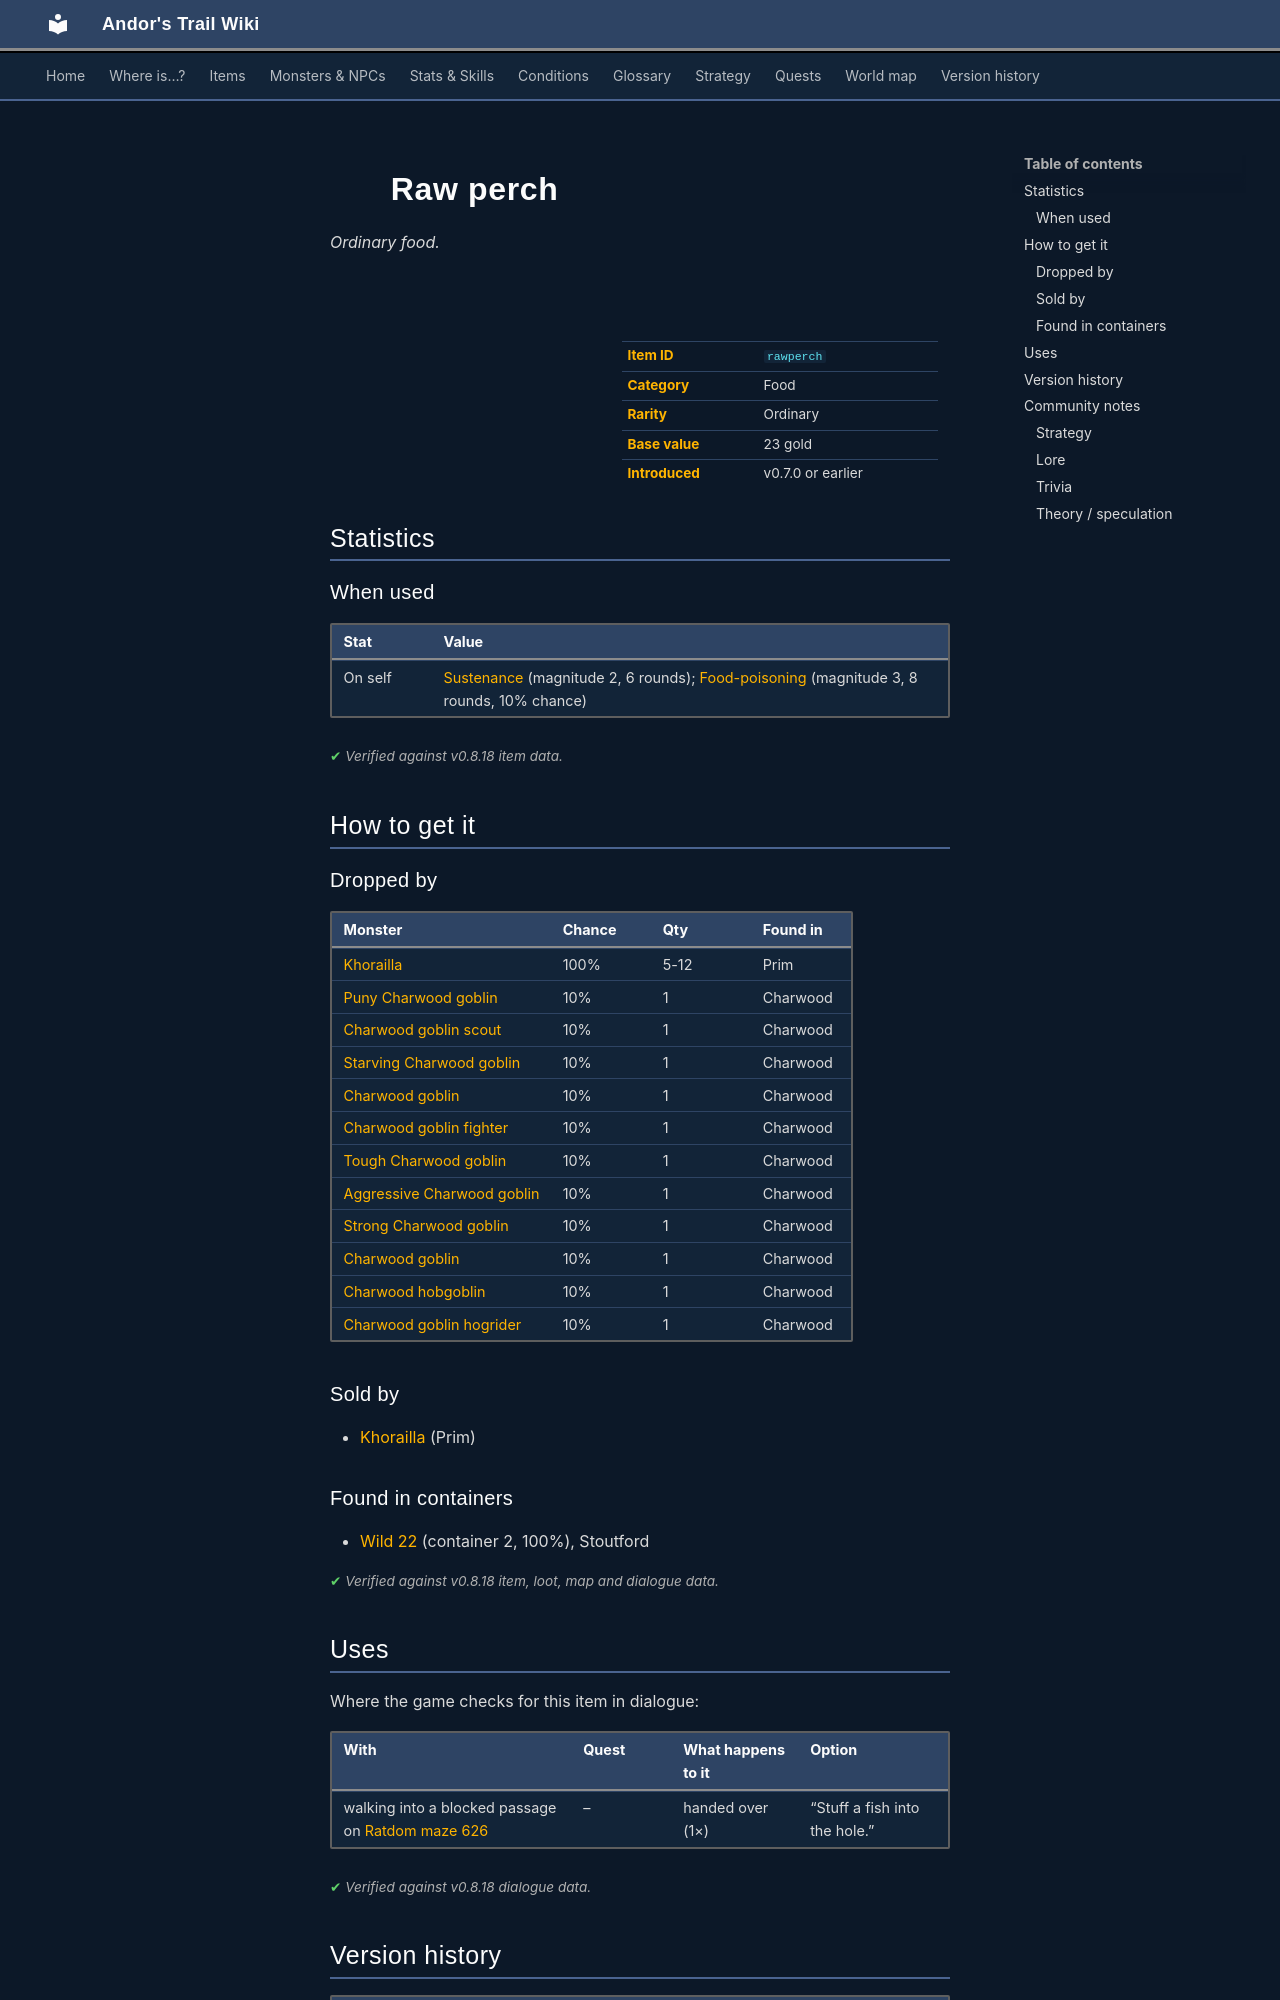

repository: asdfghjkl628/Andor-s-Trail-Wikiiii · page: items/rawperch/index.html · generator: mkdocs

---
description: "Raw perch is a ordinary food in Andor's Trail. How to get it: monster drops, shops, containers."
---

# ![](../assets/icons/items/items_consumables_24.png){ .sprite } Raw perch

*Ordinary food.*

<div class="infobox" markdown>

<p class="ib-img"><img class="sprite" src="../../assets/icons/items/items_consumables_24.png" alt=""></p>

| | |
|---|---|
| **Item ID** | `rawperch` |
| **Category** | Food |
| **Rarity** | Ordinary |
| **Base value** | 23 gold |
| **Introduced** | v0.7.0 or earlier |

</div>

## Statistics

### When used

| Stat | Value |
|---|---|
| On self | [Sustenance](../conditions/food.md) (magnitude 2, 6 rounds); [Food-poisoning](../conditions/foodp.md) (magnitude 3, 8 rounds, 10% chance) |

<p class="verified">Verified against v0.8.18 item data.</p>

## How to get it

### Dropped by

| Monster | Chance | Qty | Found in |
|---|---|---|---|
| [Khorailla](../monsters/khorailla.md#v-khorailla_cheddar) | 100% | 5-12 | Prim |
| [Puny Charwood goblin](../monsters/charwdg1.md) | 10% | 1 | Charwood |
| [Charwood goblin scout](../monsters/charwdg2.md) | 10% | 1 | Charwood |
| [Starving Charwood goblin](../monsters/charwdg3.md) | 10% | 1 | Charwood |
| [Charwood goblin](../monsters/charwdg4.md) | 10% | 1 | Charwood |
| [Charwood goblin fighter](../monsters/charwdg5.md) | 10% | 1 | Charwood |
| [Tough Charwood goblin](../monsters/charwdg6.md) | 10% | 1 | Charwood |
| [Aggressive Charwood goblin](../monsters/charwdg7.md) | 10% | 1 | Charwood |
| [Strong Charwood goblin](../monsters/charwdg8.md) | 10% | 1 | Charwood |
| [Charwood goblin](../monsters/charwdg4.md#v-charwdgg) | 10% | 1 | Charwood |
| [Charwood hobgoblin](../monsters/brightport_goblin2.md) | 10% | 1 | Charwood |
| [Charwood goblin hogrider](../monsters/brightport_goblin.md) | 10% | 1 | Charwood |

### Sold by

- [Khorailla](../monsters/khorailla.md) (Prim)

### Found in containers

- [Wild 22](../maps/wild22.md#container-1) (container 2, 100%), Stoutford


<p class="verified">Verified against v0.8.18 item, loot, map and dialogue data.</p>

## Uses

Where the game checks for this item in dialogue:

| With | Quest | What happens to it | Option |
|---|---|---|---|
| walking into a blocked passage on [Ratdom maze 626](../maps/ratdom_maze_626.md) | – | handed over (1×) | “Stuff a fish into the hole.” |

<p class="verified">Verified against v0.8.18 dialogue data.</p>


## Version history

| Version | Change |
|---|---|
| [v0.7.0](../versions/0.7.0.md) | Present in v0.7.0 (earliest release tracked) |
| [v0.7.2](../versions/0.7.2.md) | When used, condition on self: [Sustenance](../conditions/food.md) (magnitude 2, 6 rounds) → (magnitude 2, 6 rounds)<br>When used, condition on self: [Food-poisoning](../conditions/foodp.md) (magnitude 3, 8 rounds, 10% chance) → (magnitude 3, 8 rounds, 10% chance) |

<p class="verified">Verified against v0.8.18 and every earlier release back to v0.7.0 (game data compared release by release).</p>


## Community notes

<small>Written by players, not generated from game data. **Strategy**: how and when to use it · **Lore**: the in-world story · **Trivia**: real-world facts, references, development history · **Theory / speculation**: unconfirmed ideas; may just be unfinished content</small>

### Strategy

*No notes yet. Contributions are welcome: [add a note](https://github.com/asdfghjkl628/Andor-s-Trail-Wikiiii/new/main/notes/items?filename=rawperch.md&value=%23%23%20Strategy%0A%0A%3C%21--%20how%20and%20when%20to%20use%20it%20--%3E%0A%0A%23%23%20Lore%0A%0A%3C%21--%20the%20in-world%20story%20--%3E%0A%0A%23%23%20Trivia%0A%0A%3C%21--%20real-world%20facts%2C%20references%2C%20development%20history%20--%3E%0A%0A%23%23%20Theory%20/%20speculation%0A%0A%3C%21--%20unconfirmed%20ideas%3B%20may%20just%20be%20unfinished%20content%20--%3E%0A).*
